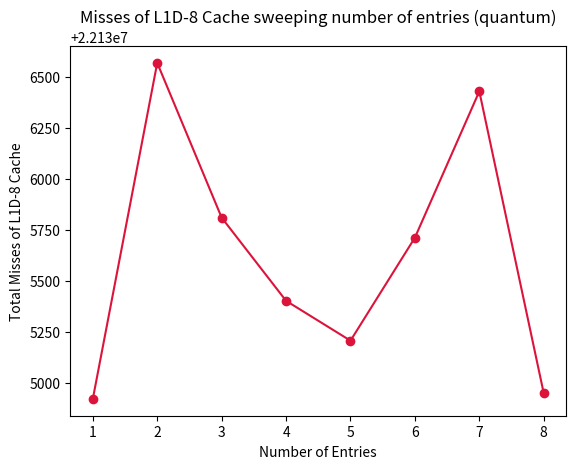

Here is the Python script that generated this plot: (Note: this script raises an exception after producing the figure.)
import matplotlib.pyplot as plt

quantum_misses = [22134923,22136567,22135810,22135403,22135208,22135712,22136428,22134951 ]
hmmer_misses = [22746003,19866692,19043377,18805847,18596627,18614989,18670057,18698648 ]
entries = [1,2,3,4,5,6,7,8]

plt.plot(entries, quantum_misses, color = 'crimson', marker='o')
plt.title("Misses of L1D-8 Cache sweeping number of entries (quantum)")
plt.xlabel("Number of Entries")
plt.ylabel("Total Misses of L1D-8 Cache")
plt.plot()
plt.savefig("plots/misses_l1d_quantum_8_victim.pdf")
plt.show()

plt.plot(entries, hmmer_misses, color = 'crimson', marker='o')
plt.title("Misses of L1D-8 Cache sweeping number of entries (hmmer)")
plt.xlabel("Number of Entries")
plt.ylabel("Total Misses of L1D-8 Cache")
plt.plot()
plt.savefig("plots/misses_l1d_hmmer_8_victim.pdf")
plt.show()
